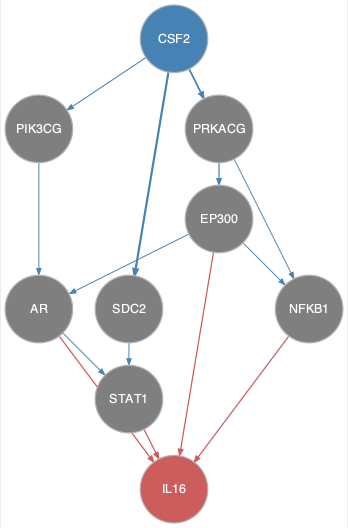

Data behind this chart, as committed beside it:
from	to
AR	STAT1
CSF2	NFKB1
CSF2	PIK3CG
CSF2	PRKACG
CSF2	SDC2
EP300	AR
EP300	NFKB1
PIK3CG	AR
PRKACG	EP300
SDC2	STAT1
AR	IL16
EP300	IL16
NFKB1	IL16
STAT1	IL16
